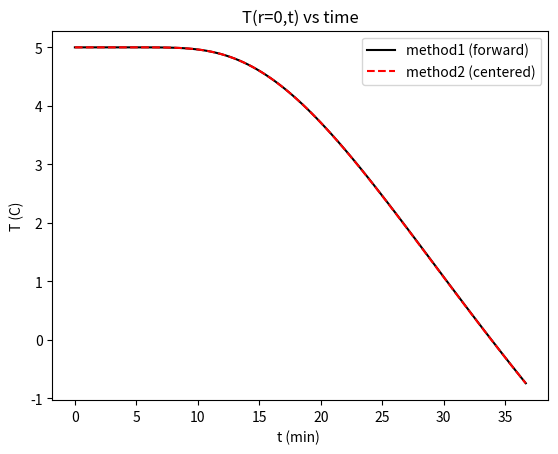

Generate this figure with matplotlib:
import numpy as np
from scipy.integrate import solve_ivp
import matplotlib.pyplot as plt

#
# [redacted]
# [redacted]
#

# 
# Made some print modifications to figure out time, not sure if the file is needed for submission, but in case I signed it
#

# Figure out the time
print(2200/60)
print(34*60)

rho=940 #kg/m3
k=0.47 #W/mk
cp=3.8e3 #J/kgK
alpha=k/rho/cp
Tend=-10#degC
tend=2200

dr=.001
R=0.1/2 
n=int(R/dr)+1 #total number of points

r=np.linspace(0,R,n)

r_int=r[1:-1]

def dTdt(t,T,method='method1'):
    
    #this code will use either a forward difference (method1)
    #or centered difference (method2) for treating the BC at r=0
	
    if  method=='method1':
        #used by default
        #this implements a forward differnce for node 0
        dT=np.zeros(T.shape)
        T0=(4*T[0]-T[1])/3
        T_all= np.hstack([T0,T,Tend])
        dT=alpha/dr*((1/r_int+1/dr)*T_all[2:]-(2/dr)*T_all[1:-1]+(1/dr-1/r_int)*T_all[:-2])
        
    elif method=='method2':
        #this method uses a centered difference for node 0
        T_all= np.hstack([T,Tend])
    
        dT=np.zeros(T.shape)
    
        dT[0]=6*alpha/dr**2*(T_all[1]-T_all[0])
        dT[1:]=alpha/dr*((1/r_int+1/dr)*T_all[2:]-(2/dr)*T_all[1:-1]+(1/dr-1/r_int)*T_all[:-2])
        
	
	
    return dT

#method1
T_initial_method1=5*np.ones(n-2)
		
sol_method1=solve_ivp(dTdt,(0,tend),T_initial_method1,t_eval=np.linspace(0,tend,100),method='BDF')
T0=(4*sol_method1.y[0]-sol_method1.y[1])/3
T_sol_all_method1=np.vstack([T0,sol_method1.y,Tend*np.ones(sol_method1.t.shape)])


#method2
T_initial_method2=5*np.ones(n-1)
		
sol_method2=solve_ivp(lambda t,T: dTdt(t,T,'method2'),(0,tend),T_initial_method2,t_eval=np.linspace(0,tend,100),method='BDF')
T_sol_all_method2=np.vstack([sol_method2.y,Tend*np.ones(sol_method2.t.shape)])


# Checking for the time where center = 0 degrees
tol = 10**(-5)
count = 0
for i in range(len(T_sol_all_method1[0])):
    if T_sol_all_method1[0, i] < tol:
        print("Sec: ", sol_method1.t[i])
        print("Mins: ", sol_method1.t[i] / 60)
        print(T_sol_all_method1[0, i])

# Plotting
plt.figure()
plt.plot(sol_method1.t/60,T_sol_all_method1[0],'k-',label='method1 (forward)')
plt.plot(sol_method2.t/60,T_sol_all_method2[0],'r--',label='method2 (centered)')
plt.xlabel('t (min) ')
plt.ylabel('T (C)')
plt.legend()
plt.title('T(r=0,t) vs time')
plt.show()